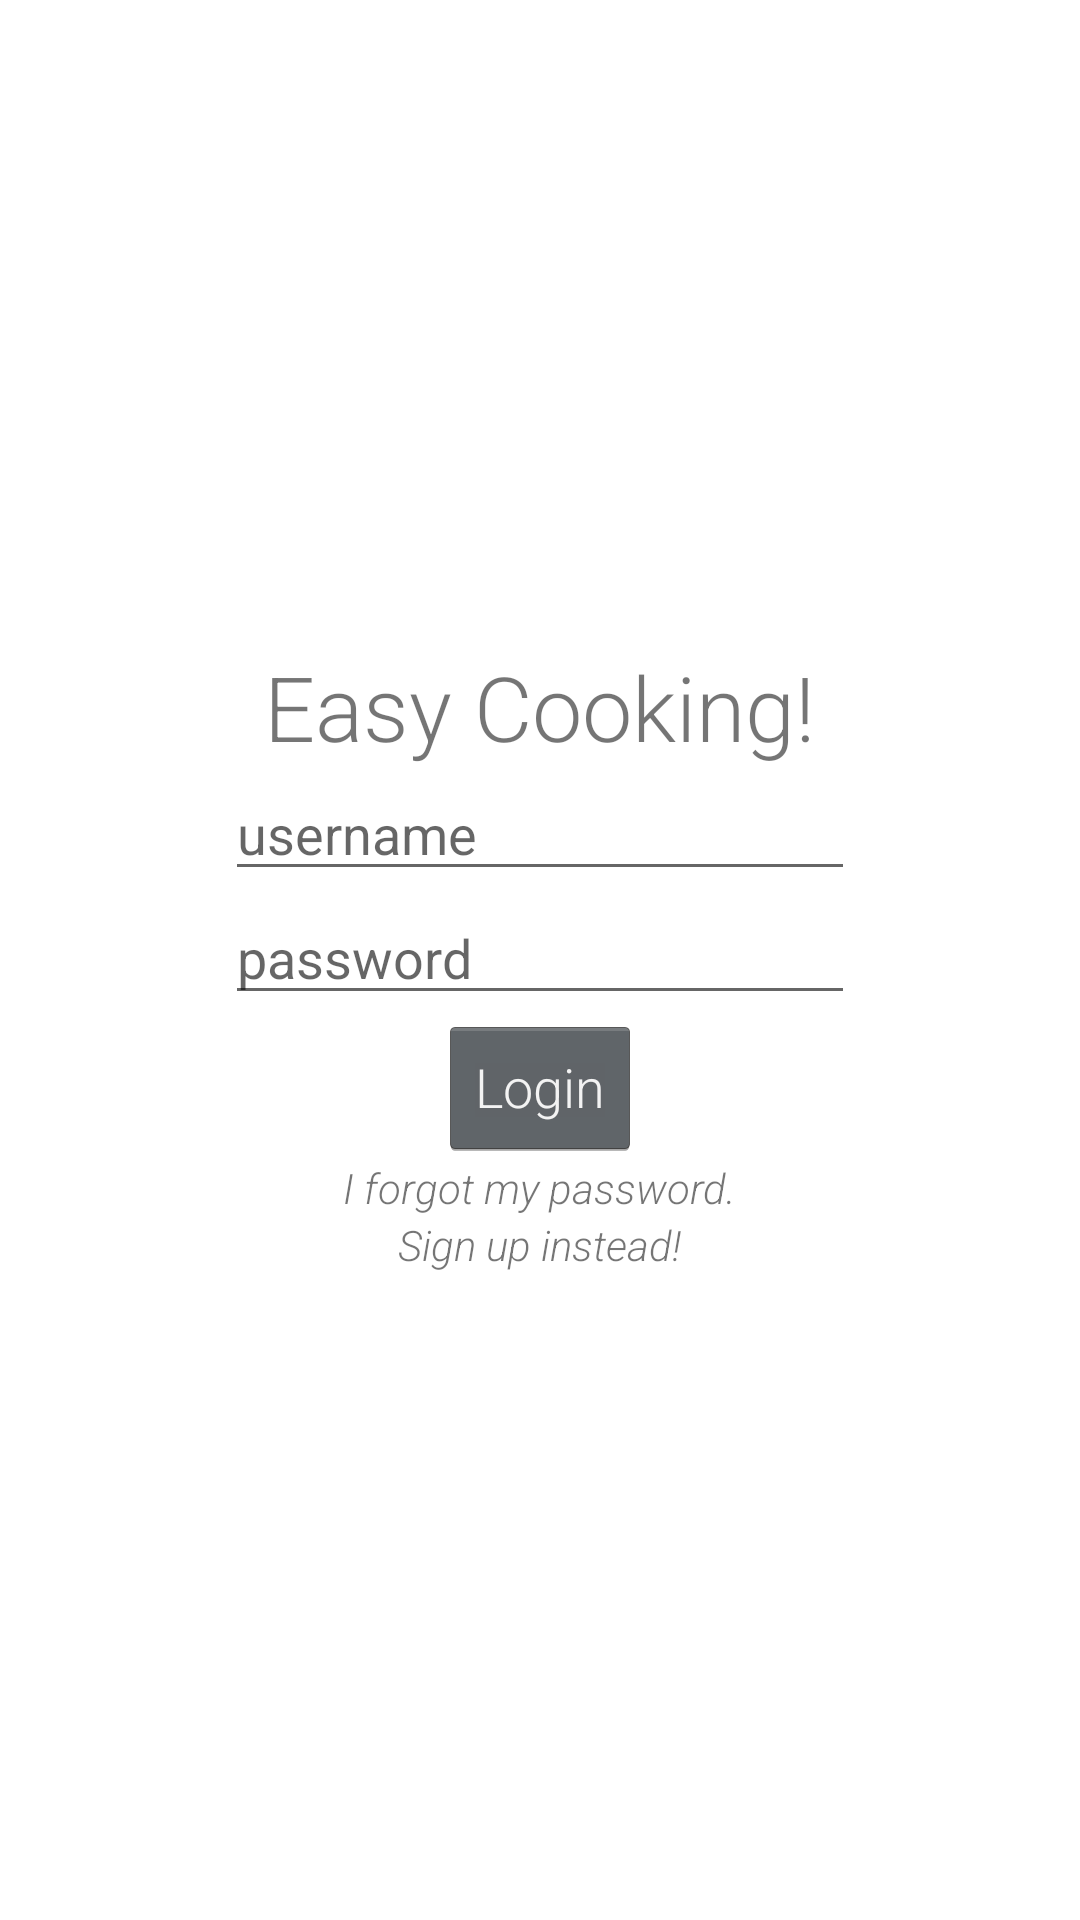

Write the Android layout XML for this screen, with the resource values it uses.
<!-- AndroidManifest.xml: application theme Theme.GroceriesManager -->
<!-- res/layout/activity_login.xml -->
<?xml version="1.0" encoding="utf-8"?>
<LinearLayout xmlns:android="http://schemas.android.com/apk/res/android"
    xmlns:app="http://schemas.android.com/apk/res-auto"
    xmlns:tools="http://schemas.android.com/tools"
    android:layout_width="match_parent"
    android:layout_height="match_parent"
    android:orientation="vertical"
    android:gravity="center"
    tools:context=".Activities.LoginActivity">


    <TextView
        android:id="@+id/tvLogin"
        android:layout_width="wrap_content"
        android:layout_height="wrap_content"
        style="@style/Label"
        android:text="@string/app_name"
        />

    <EditText
        android:id="@+id/etRegisterUsername"
        android:layout_width="wrap_content"
        android:layout_height="wrap_content"
        android:ems="10"
        android:inputType="textPersonName"
        android:hint="username"
        />

    <EditText
        android:id="@+id/etRegisterPassword"
        android:layout_width="wrap_content"
        android:layout_height="wrap_content"
        android:ems="10"
        android:inputType="textPassword"
        android:hint="password"
        />

    <Button
        android:id="@+id/btnLogin"
        android:layout_width="wrap_content"
        android:layout_height="wrap_content"
        android:text="Login" />

    <TextView
        android:id="@+id/tvForgotPassword"
        android:layout_width="wrap_content"
        android:layout_height="wrap_content"
        android:clickable="true"
        android:text="I forgot my password."
        android:textStyle="italic" />

    <TextView
        android:id="@+id/tvRegister"
        android:layout_width="wrap_content"
        android:layout_height="wrap_content"
        android:clickable="true"
        android:text="Sign up instead!"
        android:textStyle="italic" />

</LinearLayout>
<!-- resources referenced by this layout -->
<resources>
  <string name="app_name">Easy Cooking!</string>
  <style name="Label" parent="android:Widget.TextView">
          <item name="android:textSize">30sp</item>
      </style>
  <style name="Theme.GroceriesManager" parent="Theme.MaterialComponents.DayNight.NoActionBar">
          
          <item name="colorPrimary">@color/dark_blue</item>
          <item name="colorPrimaryVariant">@color/dark_blue</item>
          <item name="colorOnPrimary">@color/light_grey</item>
          
          <item name="colorSecondary">@color/teal_200</item>
          <item name="colorSecondaryVariant">@color/teal_700</item>
          <item name="colorOnSecondary">@color/black</item>
          
          <item name="android:statusBarColor" tools:targetApi="l">?attr/colorPrimaryVariant</item>
          
          <item name="android:textViewStyle">@style/RobotoTextViewStyle</item>
          <item name="android:buttonStyle">@style/RobotoButtonStyle</item>
      </style>
  <color name="dark_blue">#0039BF</color>
  <color name="light_grey">#D3D3D3</color>
  <color name="teal_200">#FF03DAC5</color>
  <color name="teal_700">#FF018786</color>
  <color name="black">#FF000000</color>
  <style name="RobotoTextViewStyle" parent="android:Widget.TextView">
          <item name="android:fontFamily">sans-serif-light</item>
      </style>
  <style name="RobotoButtonStyle" parent="android:Widget.Holo.Button">
          <item name="android:fontFamily">sans-serif-light</item>
      </style>
</resources>
